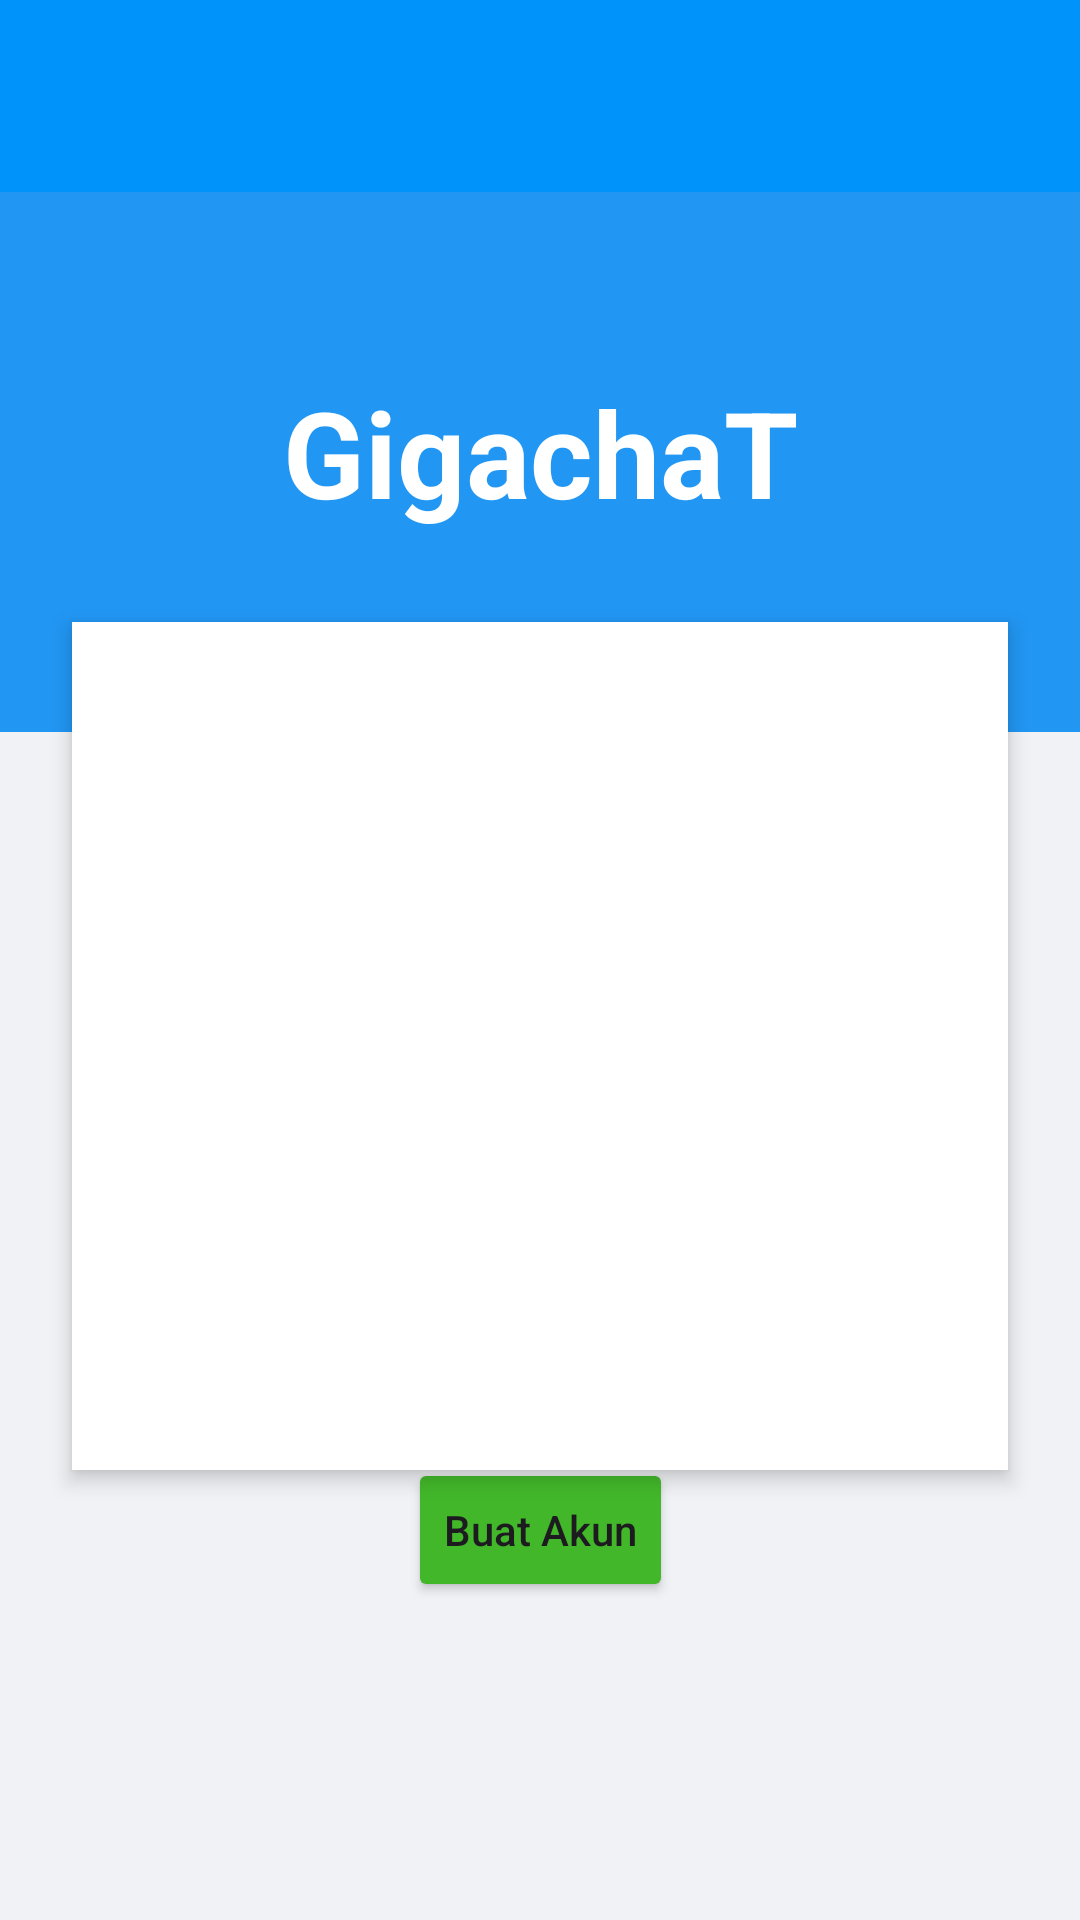

Here is an Android app screen rendered from its layout file. Give the layout XML and the strings, colors and styles it references.
<!-- AndroidManifest.xml: application theme Theme.SteerApp -->
<!-- res/layout/activity_sec.xml -->
<?xml version="1.0" encoding="utf-8"?>
<androidx.constraintlayout.widget.ConstraintLayout xmlns:android="http://schemas.android.com/apk/res/android"
    xmlns:app="http://schemas.android.com/apk/res-auto"
    xmlns:tools="http://schemas.android.com/tools"
    android:id="@+id/main"
    android:layout_width="match_parent"
    android:layout_height="match_parent"
    android:background="#F0F2F5"
    tools:context=".Home.pertemuan2.SecActivity">

    <androidx.appcompat.widget.Toolbar
        android:id="@+id/toolbar"
        android:layout_width="match_parent"
        android:layout_height="?attr/actionBarSize"
        android:background="#0093FA"
        app:layout_constraintBottom_toBottomOf="parent"
        app:layout_constraintEnd_toEndOf="parent"
        app:layout_constraintHorizontal_bias="0.0"
        app:layout_constraintStart_toStartOf="parent"
        app:layout_constraintTop_toTopOf="parent"
        app:layout_constraintVertical_bias="0.0"
        app:subtitleTextColor="@android:color/white"
        app:titleTextColor="@android:color/white" />


    <View
        android:id="@+id/headerBar"
        android:layout_width="match_parent"
        android:layout_height="180dp"
        android:layout_marginTop="64dp"
        android:background="#2196F3"
        app:layout_constraintTop_toTopOf="parent"
        tools:layout_editor_absoluteX="0dp" />

    <TextView
        android:id="@+id/textView2"
        android:layout_width="wrap_content"
        android:layout_height="wrap_content"
        android:layout_marginTop="124dp"
        android:text="GigachaT"
        android:textColor="#FFFFFF"
        android:textSize="40sp"
        android:textStyle="bold"
        app:layout_constraintEnd_toEndOf="parent"
        app:layout_constraintStart_toStartOf="parent"
        app:layout_constraintTop_toTopOf="parent" />

    <View
        android:id="@+id/cardBackground"
        android:layout_width="0dp"
        android:layout_height="0dp"
        android:layout_marginStart="24dp"
        android:layout_marginTop="30dp"
        android:layout_marginEnd="24dp"
        android:layout_marginBottom="150dp"
        android:background="#FFFFFF"
        android:elevation="4dp"
        app:layout_constraintBottom_toBottomOf="parent"
        app:layout_constraintEnd_toEndOf="parent"
        app:layout_constraintStart_toStartOf="parent"
        app:layout_constraintTop_toBottomOf="@+id/textView2" />

    <TextView
        android:id="@+id/textNama"
        android:layout_width="wrap_content"
        android:layout_height="wrap_content"
        android:layout_marginTop="32dp"
        android:text="Nama Lengkap!"
        android:textColor="#1C1E21"
        android:textSize="16sp"
        android:textStyle="bold"
        app:layout_constraintStart_toStartOf="@+id/cardBackground"
        android:layout_marginStart="20dp"
        app:layout_constraintTop_toTopOf="@+id/cardBackground" />

    <EditText
        android:id="@+id/inputNama"
        android:layout_width="0dp"
        android:layout_height="55dp"
        android:layout_marginStart="20dp"
        android:layout_marginTop="8dp"
        android:layout_marginEnd="20dp"
        android:background="@android:drawable/editbox_background_normal"
        android:hint="Masukkan nama Anda..."
        android:inputType="text"
        android:padding="12dp"
        android:textSize="16sp"
        app:layout_constraintEnd_toEndOf="@+id/cardBackground"
        app:layout_constraintStart_toStartOf="@+id/cardBackground"
        app:layout_constraintTop_toBottomOf="@+id/textNama" />

    <Button
        android:id="@+id/btnSubmit"
        android:layout_width="0dp"
        android:layout_height="50dp"
        android:layout_marginTop="24dp"
        android:backgroundTint="#1877F2"
        android:text="Masuk"
        android:textAllCaps="false"
        android:textSize="18sp"
        android:textStyle="bold"
        app:cornerRadius="6dp"
        app:layout_constraintEnd_toEndOf="@+id/inputNama"
        app:layout_constraintStart_toStartOf="@+id/inputNama"
        app:layout_constraintTop_toBottomOf="@+id/inputNama" />

    <TextView
        android:id="@+id/textHelp"
        android:layout_width="wrap_content"
        android:layout_height="wrap_content"
        android:layout_marginTop="20dp"
        android:text="Lupa Kata Sandi?"
        android:textColor="#1877F2"
        android:textSize="14sp"
        app:layout_constraintEnd_toEndOf="@+id/cardBackground"
        app:layout_constraintStart_toStartOf="@+id/cardBackground"
        app:layout_constraintTop_toBottomOf="@+id/btnSubmit" />

    <View
        android:id="@+id/divider"
        android:layout_width="0dp"
        android:layout_height="1dp"
        android:layout_marginTop="24dp"
        android:background="#DADDE1"
        app:layout_constraintEnd_toEndOf="@+id/inputNama"
        app:layout_constraintStart_toStartOf="@+id/inputNama"
        app:layout_constraintTop_toBottomOf="@+id/textHelp" />

    <Button
        android:id="@+id/btnCreateAccount"
        android:layout_width="wrap_content"
        android:layout_height="wrap_content"
        android:layout_marginTop="24dp"
        android:backgroundTint="#42B72A"
        android:text="Buat Akun"
        android:textAllCaps="false"
        app:cornerRadius="6dp"
        app:layout_constraintEnd_toEndOf="@+id/cardBackground"
        app:layout_constraintStart_toStartOf="@+id/cardBackground"
        app:layout_constraintTop_toBottomOf="@+id/divider" />

</androidx.constraintlayout.widget.ConstraintLayout>
<!-- resources referenced by this layout -->
<resources>
  <style name="Theme.SteerApp" parent="Base.Theme.SteerApp" />
  <style name="Base.Theme.SteerApp" parent="Theme.Material3.DayNight.NoActionBar">
          
          
      </style>
</resources>
